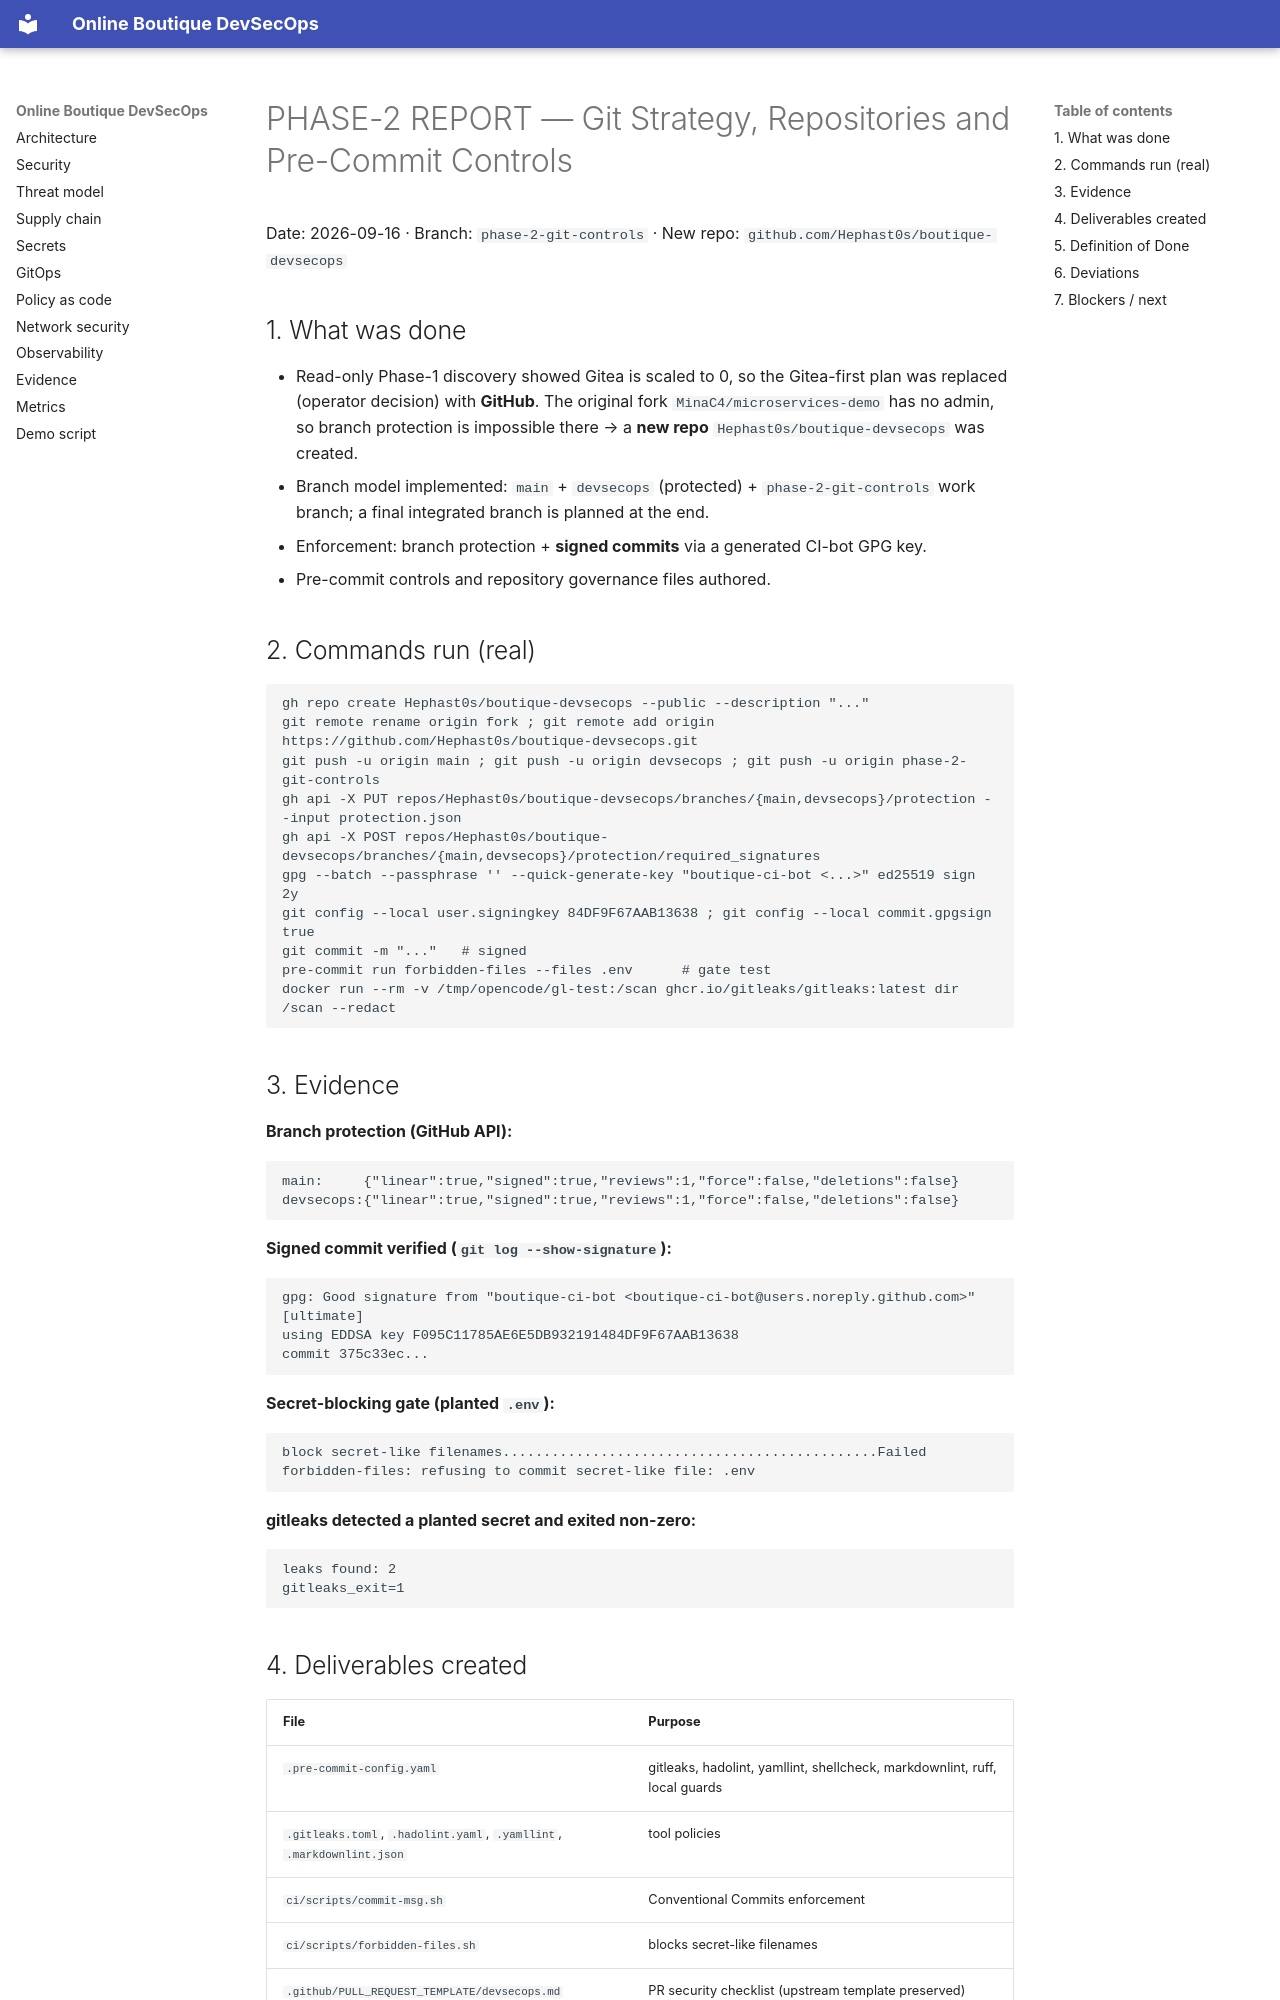

repository: Hephast0s/boutique-devsecops · page: phases/PHASE-2-REPORT/index.html · generator: mkdocs

# PHASE-2 REPORT — Git Strategy, Repositories and Pre-Commit Controls

Date: 2026-09-16 · Branch: `phase-2-git-controls` · New repo: `github.com/Hephast0s/boutique-devsecops`

## 1. What was done

- Read-only Phase-1 discovery showed Gitea is scaled to 0, so the Gitea-first plan was replaced
  (operator decision) with **GitHub**. The original fork `MinaC4/microservices-demo` has no admin, so
  branch protection is impossible there → a **new repo** `Hephast0s/boutique-devsecops` was created.
- Branch model implemented: `main` + `devsecops` (protected) + `phase-2-git-controls` work branch;
  a final integrated branch is planned at the end.
- Enforcement: branch protection + **signed commits** via a generated CI-bot GPG key.
- Pre-commit controls and repository governance files authored.

## 2. Commands run (real)

```
gh repo create Hephast0s/boutique-devsecops --public --description "..."
git remote rename origin fork ; git remote add origin https://github.com/Hephast0s/boutique-devsecops.git
git push -u origin main ; git push -u origin devsecops ; git push -u origin phase-2-git-controls
gh api -X PUT repos/Hephast0s/boutique-devsecops/branches/{main,devsecops}/protection --input protection.json
gh api -X POST repos/Hephast0s/boutique-devsecops/branches/{main,devsecops}/protection/required_signatures
gpg --batch --passphrase '' --quick-generate-key "boutique-ci-bot <...>" ed25519 sign 2y
git config --local user.signingkey 84DF9F67AAB13638 ; git config --local commit.gpgsign true
git commit -m "..."   # signed
pre-commit run forbidden-files --files .env      # gate test
docker run --rm -v /tmp/opencode/gl-test:/scan ghcr.io/gitleaks/gitleaks:latest dir /scan --redact
```

## 3. Evidence

**Branch protection (GitHub API):**
```
main:     {"linear":true,"signed":true,"reviews":1,"force":false,"deletions":false}
devsecops:{"linear":true,"signed":true,"reviews":1,"force":false,"deletions":false}
```

**Signed commit verified (`git log --show-signature`):**
```
gpg: Good signature from "boutique-ci-bot <boutique-ci-bot@users.noreply.github.com>" [ultimate]
using EDDSA key F095C11785AE6E5DB932191484DF9F67AAB13638
commit 375c33ec...
```

**Secret-blocking gate (planted `.env`):**
```
block secret-like filenames..............................................Failed
forbidden-files: refusing to commit secret-like file: .env
```

**gitleaks detected a planted secret and exited non-zero:**
```
leaks found: 2
gitleaks_exit=1
```
